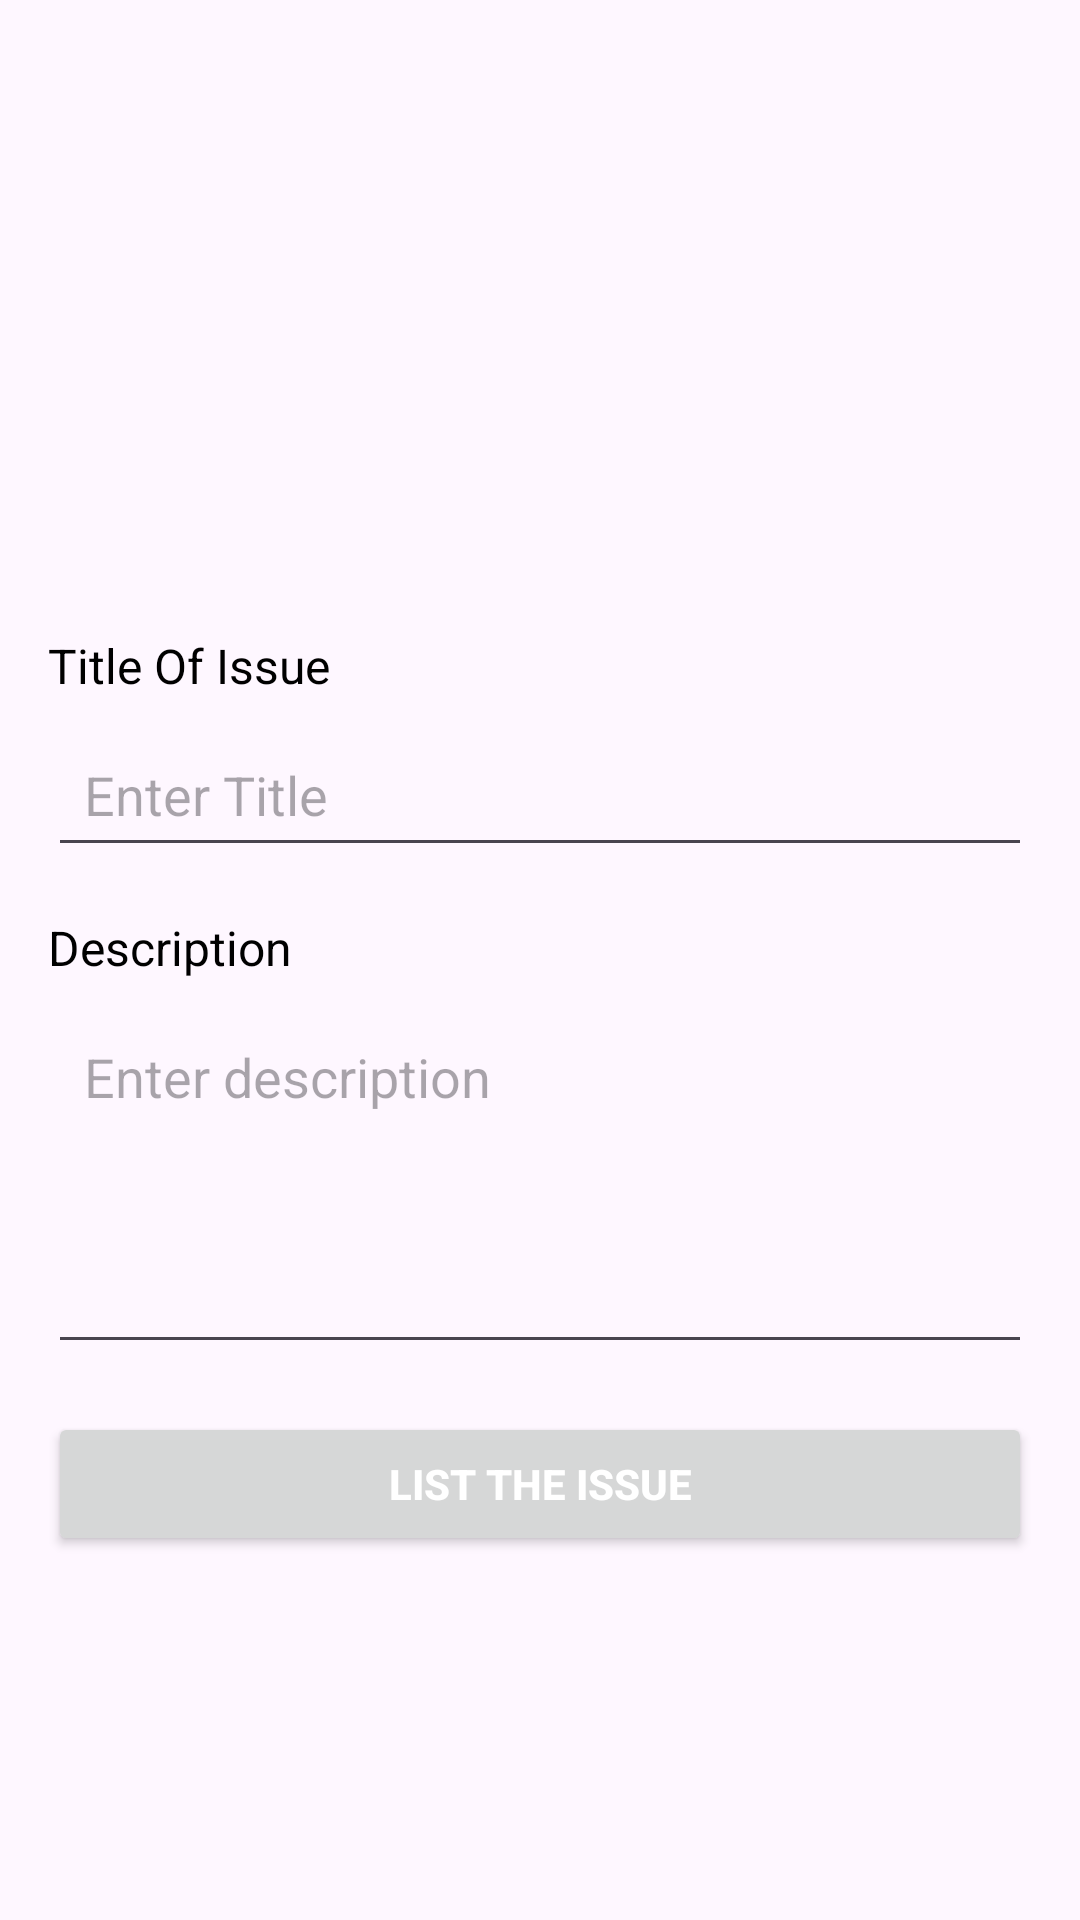

Write the Android layout XML for this screen, with the resource values it uses.
<!-- AndroidManifest.xml: application theme Theme.Smartagriassistant -->
<!-- res/layout/activity_add_crop_issue.xml -->
<?xml version="1.0" encoding="utf-8"?>
<androidx.constraintlayout.widget.ConstraintLayout xmlns:android="http://schemas.android.com/apk/res/android"
    xmlns:app="http://schemas.android.com/apk/res-auto"
    xmlns:tools="http://schemas.android.com/tools"
    android:layout_width="match_parent"
    android:layout_height="match_parent"
    android:padding="16dp">

    
    <TextView
        android:id="@+id/title"
        android:layout_width="wrap_content"
        android:layout_height="wrap_content"
        android:text=""
        android:textColor="@color/black"
        android:textSize="20sp"
        app:layout_constraintEnd_toEndOf="parent"
        app:layout_constraintStart_toStartOf="parent"
        app:layout_constraintTop_toTopOf="parent" />

    <TextView
        android:id="@+id/titleLabel"
        android:layout_width="wrap_content"
        android:layout_height="wrap_content"
        android:layout_marginTop="16dp"
        android:text="Title Of Issue"
        android:textColor="@color/black"
        android:textSize="16sp"
        app:layout_constraintStart_toStartOf="parent"
        app:layout_constraintTop_toBottomOf="@+id/imageView2" />

    <EditText
        android:id="@+id/titleInput"
        android:layout_width="0dp"
        android:layout_height="wrap_content"
        android:hint="Enter Title"
        android:padding="12dp"
        android:inputType="textCapWords"
        app:layout_constraintTop_toBottomOf="@id/titleLabel"
        app:layout_constraintStart_toStartOf="parent"
        app:layout_constraintEnd_toEndOf="parent"
        app:layout_constraintHorizontal_bias="0"
        android:layout_marginTop="8dp" />

    
    <TextView
        android:id="@+id/descriptionLabel"
        android:layout_width="wrap_content"
        android:layout_height="wrap_content"
        android:text="Description"
        android:textSize="16sp"
        android:textColor="@color/black"
        app:layout_constraintTop_toBottomOf="@id/titleInput"
        app:layout_constraintStart_toStartOf="parent"
        android:layout_marginTop="16dp" />

    <EditText
        android:id="@+id/descriptionInput"
        android:layout_width="0dp"
        android:layout_height="120dp"
        android:hint="Enter description"
        android:padding="12dp"
        android:gravity="top|start"
        android:inputType="textMultiLine"
        android:scrollbars="vertical"
        app:layout_constraintTop_toBottomOf="@id/descriptionLabel"
        app:layout_constraintStart_toStartOf="parent"
        app:layout_constraintEnd_toEndOf="parent"
        app:layout_constraintHorizontal_bias="0"
        android:layout_marginTop="8dp" />

    


    
    <Button
        android:id="@+id/submitButton"
        android:layout_width="0dp"
        android:layout_height="wrap_content"
        android:layout_marginTop="16dp"
        android:paddingVertical="12dp"
        android:text="List The Issue"
        android:textColor="@color/white"
        android:textStyle="bold"
        app:layout_constraintEnd_toEndOf="parent"
        app:layout_constraintStart_toStartOf="parent"
        app:layout_constraintTop_toBottomOf="@+id/descriptionInput" />

    <ImageView
        android:id="@+id/imageView2"
        android:layout_width="120dp"
        android:layout_height="120dp"
        android:layout_marginTop="32dp"
        app:layout_constraintEnd_toEndOf="parent"
        app:layout_constraintStart_toStartOf="parent"
        app:layout_constraintTop_toBottomOf="@+id/title"
        app:srcCompat="@drawable/baseline_add_24" />
</androidx.constraintlayout.widget.ConstraintLayout>
<!-- resources referenced by this layout -->
<resources>
  <color name="black">#FF000000</color>
  <color name="white">#FFFFFFFF</color>
  <style name="Theme.Smartagriassistant" parent="Base.Theme.Smartagriassistant" />
  <style name="Base.Theme.Smartagriassistant" parent="Theme.Material3.DayNight.NoActionBar">
          
          
      </style>
</resources>
